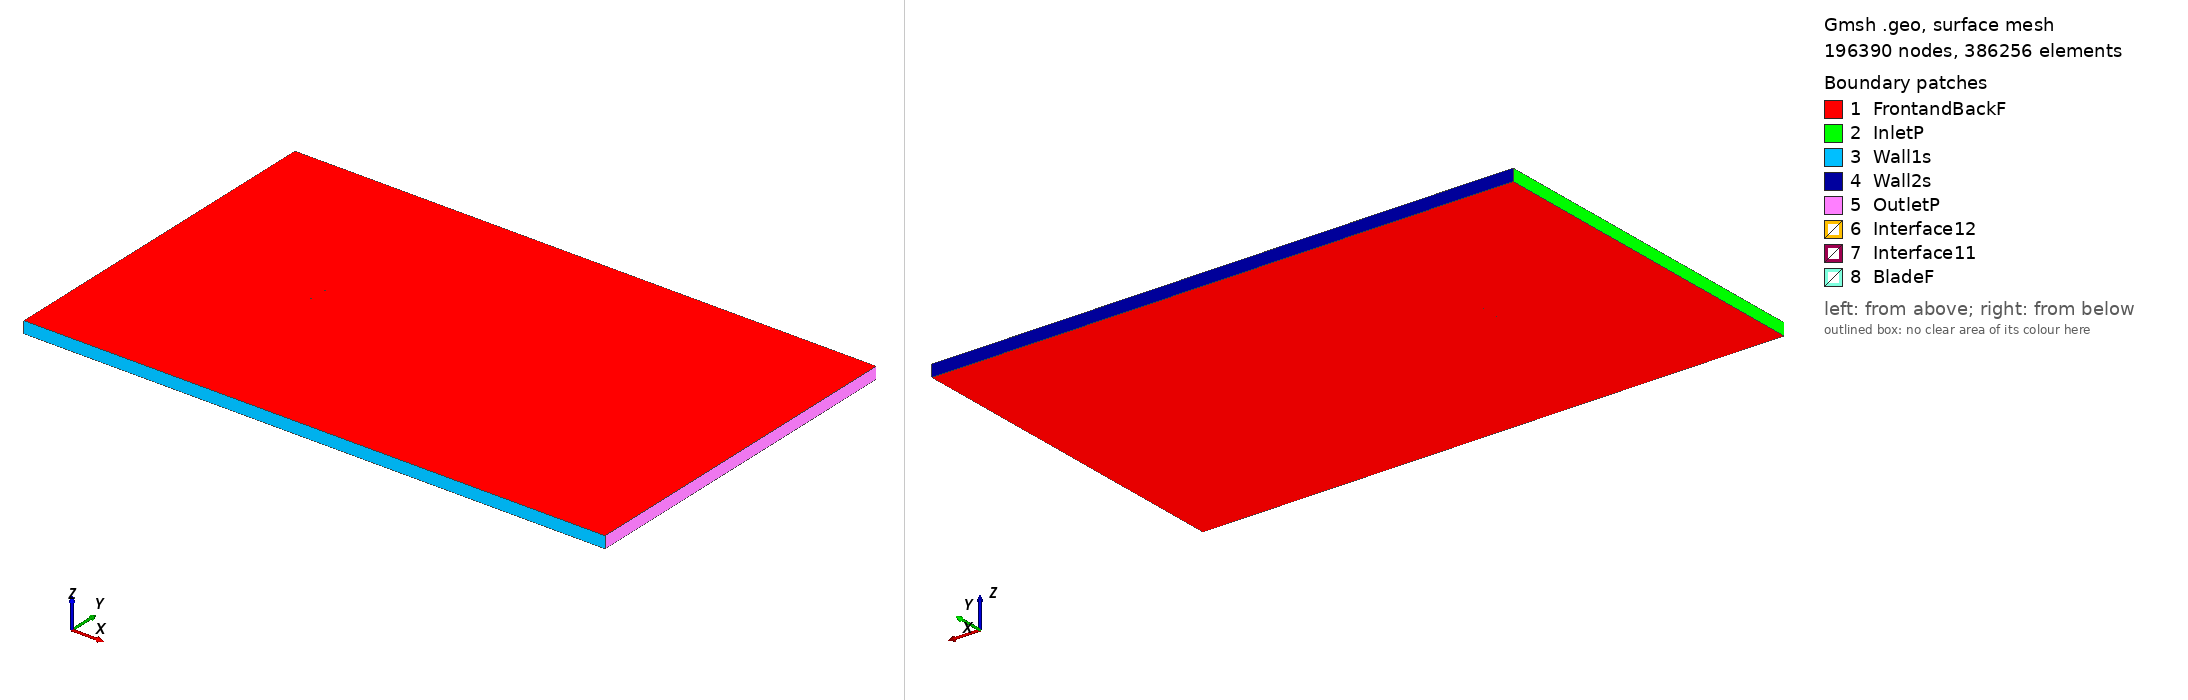

Gmsh geometry script, surface-meshed: 196390 nodes, 386256 surface elements. Boundary patches (legend numbers): 1 FrontandBackF, 2 InletP, 3 Wall1s, 4 Wall2s, 5 OutletP, 6 Interface12, 7 Interface11, 8 BladeF. Left view from above one corner, right view from below the opposite corner. Legend entries are the model's physical surfaces. The drawing asked Gmsh for element sizes between 1% and 20% of the model's largest extent; the script's own settings can give other sizes.

=== goe563_tsr_-5.2694_aoa_1.6036.geo (drawn) ===
SetFactory("OpenCASCADE");

Point(1) = {0.075006, 0.738213, 0, 1.0};
Point(2) = {0.074319, 0.738353, 0, 1.0};
Point(3) = {0.066451, 0.739944, 0, 1.0};
Point(4) = {0.050717, 0.742890, 0, 1.0};
Point(5) = {0.034986, 0.745364, 0, 1.0};
Point(6) = {0.019257, 0.747368, 0, 1.0};
Point(7) = {0.003535, 0.748821, 0, 1.0};
Point(8) = {-0.012185, 0.749725, 0, 1.0};
Point(9) = {-0.027899, 0.750000, 0, 1.0};
Point(10) = {-0.043609, 0.749646, 0, 1.0};
Point(11) = {-0.051461, 0.749038, 0, 1.0};
Point(12) = {-0.059309, 0.747957, 0, 1.0};
Point(13) = {-0.063231, 0.747221, 0, 1.0};
Point(14) = {-0.067152, 0.746170, 0, 1.0};
Point(15) = {-0.071068, 0.744648, 0, 1.0};
Point(16) = {-0.073024, 0.743612, 0, 1.0};
Point(17) = {-0.074971, 0.741162, 0, 1.0};
Point(18) = {-0.072990, 0.738977, 0, 1.0};
Point(19) = {-0.071022, 0.738285, 0, 1.0};
Point(20) = {-0.067087, 0.737528, 0, 1.0};
Point(21) = {-0.063155, 0.737086, 0, 1.0};
Point(22) = {-0.059226, 0.736881, 0, 1.0};
Point(23) = {-0.051368, 0.736547, 0, 1.0};
Point(24) = {-0.043510, 0.736370, 0, 1.0};
Point(25) = {-0.027795, 0.736016, 0, 1.0};
Point(26) = {-0.012082, 0.736056, 0, 1.0};
Point(27) = {0.003629, 0.736173, 0, 1.0};
Point(28) = {0.019340, 0.736292, 0, 1.0};
Point(29) = {0.035053, 0.736409, 0, 1.0};
Point(30) = {0.050764, 0.736527, 0, 1.0};
Point(31) = {0.066477, 0.736644, 0, 1.0};
Point(32) = {0.074331, 0.736704, 0, 1.0};
Point(33) = {0.074963, 0.736705, 0, 1.0};
Point(34) = {-0.075006, -0.738213, 0, 1.0};
Point(35) = {-0.074319, -0.738353, 0, 1.0};
Point(36) = {-0.066451, -0.739944, 0, 1.0};
Point(37) = {-0.050717, -0.742890, 0, 1.0};
Point(38) = {-0.034986, -0.745364, 0, 1.0};
Point(39) = {-0.019257, -0.747368, 0, 1.0};
Point(40) = {-0.003535, -0.748821, 0, 1.0};
Point(41) = {0.012185, -0.749725, 0, 1.0};
Point(42) = {0.027899, -0.750000, 0, 1.0};
Point(43) = {0.043609, -0.749646, 0, 1.0};
Point(44) = {0.051461, -0.749038, 0, 1.0};
Point(45) = {0.059309, -0.747957, 0, 1.0};
Point(46) = {0.063231, -0.747221, 0, 1.0};
Point(47) = {0.067152, -0.746170, 0, 1.0};
Point(48) = {0.071068, -0.744648, 0, 1.0};
Point(49) = {0.073024, -0.743612, 0, 1.0};
Point(50) = {0.074971, -0.741162, 0, 1.0};
Point(51) = {0.072990, -0.738977, 0, 1.0};
Point(52) = {0.071022, -0.738285, 0, 1.0};
Point(53) = {0.067087, -0.737528, 0, 1.0};
Point(54) = {0.063155, -0.737086, 0, 1.0};
Point(55) = {0.059226, -0.736881, 0, 1.0};
Point(56) = {0.051368, -0.736547, 0, 1.0};
Point(57) = {0.043510, -0.736370, 0, 1.0};
Point(58) = {0.027795, -0.736016, 0, 1.0};
Point(59) = {0.012082, -0.736056, 0, 1.0};
Point(60) = {-0.003629, -0.736173, 0, 1.0};
Point(61) = {-0.019340, -0.736292, 0, 1.0};
Point(62) = {-0.035053, -0.736409, 0, 1.0};
Point(63) = {-0.050764, -0.736527, 0, 1.0};
Point(64) = {-0.066477, -0.736644, 0, 1.0};
Point(65) = {-0.074331, -0.736704, 0, 1.0};
Point(66) = {-0.074963, -0.736705, 0, 1.0};

// Lines: first blade (splines 1-4)
Spline(1) = {1:33};
Spline(2) = {33,1};

// Lines: second blade (splines 5-8)
Spline(3) = {34:66};
Spline(4) = {66,34};

// Outer domain (points 20001-4 and lines)
Point(67) = {-13.50000000, -15.00000000, 0, 1.0};
Point(68) = {-13.50000000, 15.00000000, 0, 1.0};
Point(69) = {36.00000000, 15.00000000, 0, 1.0};
Point(70) = {36.00000000, -15.00000000, 0, 1.0};
Line(11) = {67, 68};
Line(12) = {68, 69};
Line(13) = {69, 70};
Line(14) = {67, 70};

// Interface (between moving and stationary domain) (circles)
Circle(9) = {0, 0, 0, 0.80000000, 0, 2*Pi};
Circle(10) = {0, 0, 0, 0.80000000, 0, 2*Pi};

// Loops collect Lines/Splines/etc (blade1, blade2, domain, first circle)
Line Loop(1) = {1:2};
Line Loop(2) = {3:4};
Line Loop(3) = {11,12,13,-14};
Line Loop(4) = {9};

// BooleanDifference cuts out the circle/interface from the domain
Plane Surface(1) = {3};
Plane Surface(2) = {4};
BooleanDifference{ Surface{1}; Delete;}{ Surface{2}; Delete;}

// This one cuts out the blades from the inner circle/interface
Line Loop(6) = {10};
Plane Surface(5) = {6};
Plane Surface(6) = {1};
Plane Surface(7) = {2};
BooleanDifference{ Surface{5}; Delete;}{ Surface{6,7}; Delete;}

// extrude to 3rd dimension
Extrude {0, 0, 1} {Surface{1}; Surface{5}; Layers{1}; Recombine;}

// Physical Surfaces are the named boundaries (patches)
Physical Surface("Interface11") = {12};
Physical Surface("Interface12") = {10};

// sides of domain
Physical Surface("InletP") = {6};
Physical Surface("OutletP") = {9};

// top and bottom of domain
Physical Surface("Wall1s") = {7};
Physical Surface("Wall2s") = {8};

// Check FrontandBackF by ensuring there is nothing in the 3rd dimension
Physical Surface("FrontandBackF") = {1,11,5,17};
Physical Surface("BladeF") = {13:16};
Physical Volume("Turbine") = {2};
Physical Volume("Farfield") = {1};

// settings for airfoil boundary layer
Field[1] = BoundaryLayer;
Field[1].EdgesList = {1:4};
Field[1].hwall_n = 1e-3;
Field[1].thickness = 1.5e-2;
Field[1].ratio = 1.05;
Field[1].Quads = 1;
BoundaryLayer Field = 1;

// control points for mesh (blade and interface)
// floor((arc length / 1.5mm)/ 2) -> Transfinite Line
Transfinite Line {1,3} = 101 Using Progression 1;
Transfinite Line {2,4} = 2 Using Progression 1;
Transfinite Line {9, 15} = 800 Using Progression 1;

// For more information on gmsh syntax, visit http://gmsh.info/doc/texinfo/gmsh.html
